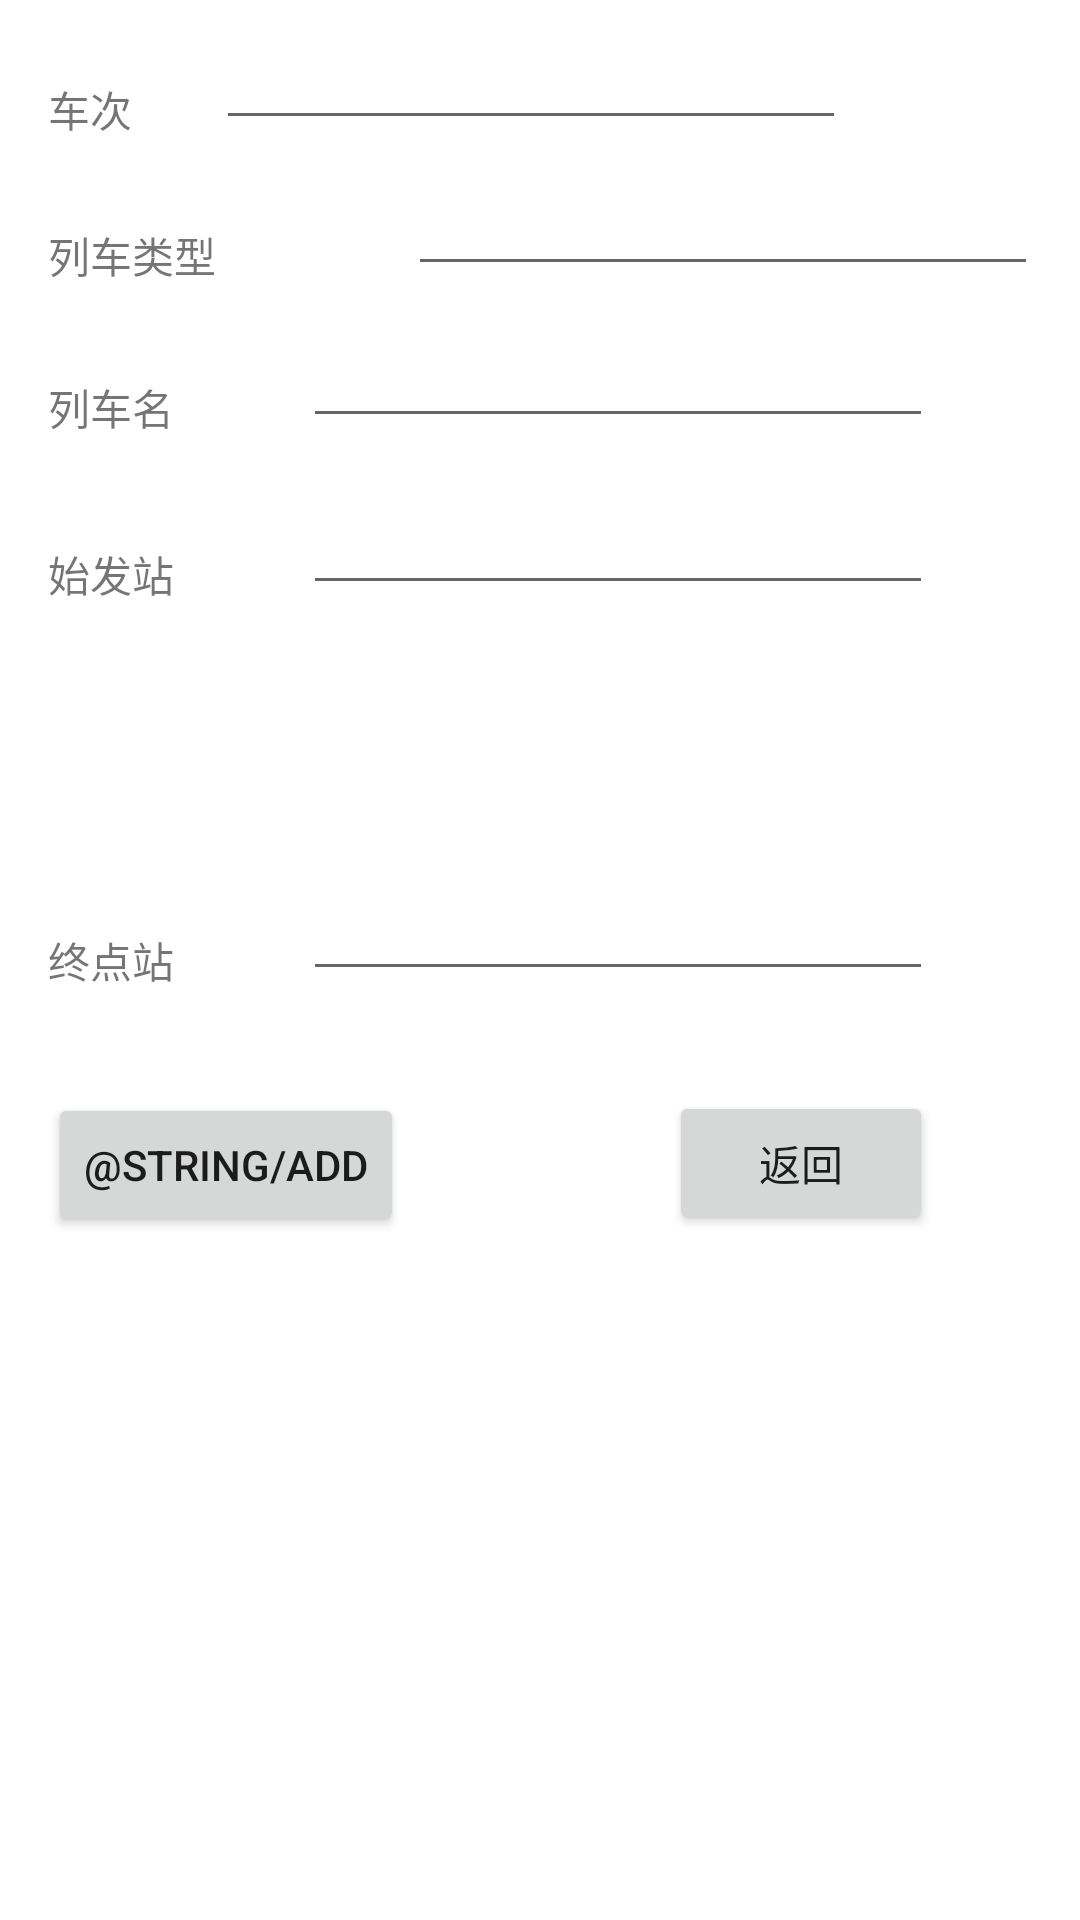

Layout XML and referenced resources for this Android screen:
<!-- AndroidManifest.xml: application theme AppTheme -->
<!-- res/layout/add_train.xml -->
<?xml version="1.0" encoding="utf-8"?>

<RelativeLayout xmlns:android="http://schemas.android.com/apk/res/android"
    android:layout_width="match_parent"
    android:layout_height="match_parent" >

    <Button
        android:id="@+id/train_bt2"
        android:layout_width="wrap_content"
        android:layout_height="wrap_content"
        android:layout_alignBaseline="@+id/train_bt1"
        android:layout_alignBottom="@+id/train_bt1"
        android:layout_alignRight="@+id/train_et2"
        android:layout_marginRight="35dp"
        android:onClick="GoToMethod"
        android:text="@string/back" />

    <TextView
        android:id="@+id/train_type"
        android:layout_width="wrap_content"
        android:layout_height="wrap_content"
        android:layout_alignLeft="@+id/train_tv1"
        android:layout_below="@+id/train_tv1"
        android:layout_marginTop="28dp"
        android:text="@string/type" />

    <TextView
        android:id="@+id/train_name"
        android:layout_width="wrap_content"
        android:layout_height="wrap_content"
        android:layout_alignLeft="@+id/train_type"
        android:layout_below="@+id/train_type"
        android:layout_marginTop="30dp"
        android:text="@string/name" />

    <TextView
        android:id="@+id/train_tv2"
        android:layout_width="wrap_content"
        android:layout_height="wrap_content"
        android:layout_alignLeft="@+id/train_name"
        android:layout_below="@+id/train_name"
        android:layout_marginTop="35dp"
        android:text="@string/start" />

    <TextView
        android:id="@+id/train_tv3"
        android:layout_width="wrap_content"
        android:layout_height="wrap_content"
        android:layout_alignLeft="@+id/train_tv2"
        android:layout_centerVertical="true"
        android:text="@string/stop" />

    <EditText
        android:id="@+id/train_et7"
        android:layout_width="wrap_content"
        android:layout_height="wrap_content"
        android:layout_alignBottom="@+id/train_tv3"
        android:layout_alignRight="@+id/train_bt2"
        android:ems="10" />

    <EditText
        android:id="@+id/train_et6"
        android:layout_width="wrap_content"
        android:layout_height="wrap_content"
        android:layout_alignBottom="@+id/train_tv2"
        android:layout_alignLeft="@+id/train_et7"
        android:ems="10" />

    <EditText
        android:id="@+id/train_et3"
        android:layout_width="wrap_content"
        android:layout_height="wrap_content"
        android:layout_alignBottom="@+id/train_name"
        android:layout_alignLeft="@+id/train_et6"
        android:ems="10" />

    <EditText
        android:id="@+id/train_et2"
        android:layout_width="wrap_content"
        android:layout_height="wrap_content"
        android:layout_above="@+id/train_name"
        android:layout_alignParentRight="true"
        android:layout_marginRight="14dp"
        android:ems="10" />

    <EditText
        android:id="@+id/train_et1"
        android:layout_width="wrap_content"
        android:layout_height="wrap_content"
        android:layout_alignBottom="@+id/train_tv1"
        android:layout_toRightOf="@+id/train_type"
        android:ems="10"
        android:inputType="number" />

    <Button
        android:id="@+id/train_bt1"
        android:layout_width="wrap_content"
        android:layout_height="wrap_content"
        android:layout_alignParentLeft="true"
        android:layout_below="@+id/train_tv3"
        android:layout_marginLeft="16dp"
        android:layout_marginTop="34dp"
        android:onClick="AddTrain"
        android:text="@string/add" />

    <TextView
        android:id="@+id/train_tv1"
        android:layout_width="wrap_content"
        android:layout_height="wrap_content"
        android:layout_alignLeft="@+id/train_bt1"
        android:layout_alignParentTop="true"
        android:layout_marginTop="26dp"
        android:text="@string/tid" />

</RelativeLayout>
<!-- resources referenced by this layout -->
<resources>
  <string name="back">返回</string>
  <string name="name">列车名</string>
  <string name="start">始发站</string>
  <string name="stop">终点站</string>
  <string name="tid">车次</string>
  <string name="type">列车类型</string>
</resources>
